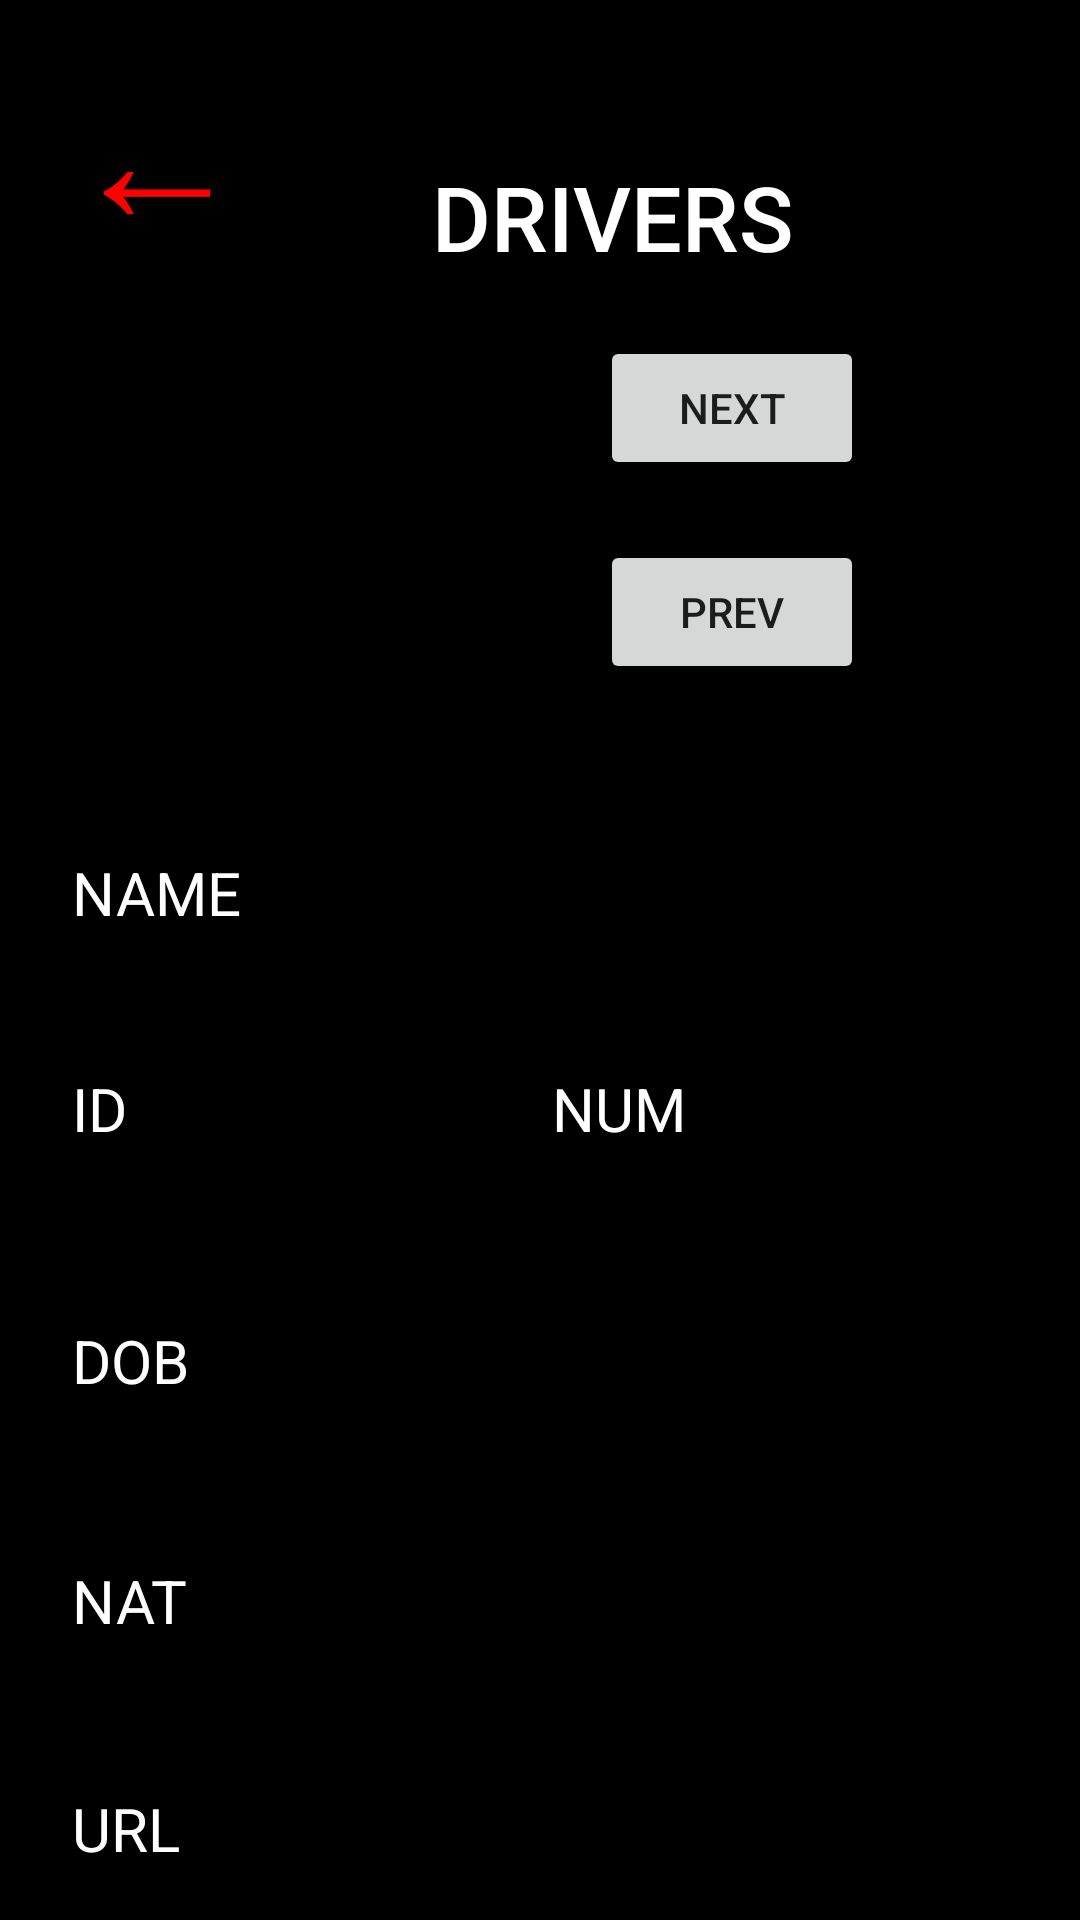

Here is an Android app screen rendered from its layout file. Give the layout XML and the strings, colors and styles it references.
<!-- AndroidManifest.xml: application theme Theme.F1APIproject -->
<!-- res/layout/activity_drivers.xml -->
<?xml version="1.0" encoding="utf-8"?>
<androidx.constraintlayout.widget.ConstraintLayout xmlns:android="http://schemas.android.com/apk/res/android"
    xmlns:app="http://schemas.android.com/apk/res-auto"
    xmlns:tools="http://schemas.android.com/tools"
    android:layout_width="match_parent"
    android:layout_height="match_parent"

    android:background="@color/black"
    tools:context=".Drivers">

    <Button
        android:id="@+id/backButton"
        android:layout_width="97dp"
        android:layout_height="94dp"
        android:layout_marginStart="4dp"
        android:backgroundTint="#000000"
        android:onClick="back"
        android:text="←"
        android:textColor="#FF0000"
        android:textSize="60sp"
        app:layout_constraintStart_toStartOf="parent"
        app:layout_constraintTop_toTopOf="parent" />


    <ScrollView
        android:id="@+id/scrollView2"
        android:layout_width="416dp"
        android:layout_height="540dp"
        android:layout_marginTop="180dp"
        android:background="#FFFFFF"
        android:visibility="gone"
        app:layout_constraintStart_toStartOf="parent"
        app:layout_constraintTop_toTopOf="parent">

        <TextView
            android:id="@+id/results"
            android:layout_width="wrap_content"
            android:layout_height="wrap_content"
            android:textColor="@color/design_default_color_primary"
            android:textSize="18sp"
            android:visibility="visible" />
    </ScrollView>

    <androidx.gridlayout.widget.GridLayout
        android:layout_width="424dp"
        android:layout_height="600dp"
        android:layout_marginTop="100dp"
        android:visibility="gone"
        app:columnCount="2"
        app:layout_constraintBottom_toBottomOf="parent"
        app:layout_constraintEnd_toEndOf="parent"
        app:layout_constraintStart_toStartOf="parent"
        app:layout_constraintTop_toTopOf="parent"
        app:rowCount="4">

        <Button
            android:id="@+id/displayData2022"
            android:layout_margin="10sp"
            android:backgroundTint="#00FFFF"
            android:onClick="run"
            android:text="2022"
            android:textColor="@color/black"
            android:textSize="30sp"
            app:layout_columnWeight="1"
            app:layout_gravity="fill"
            app:layout_rowWeight="1" />

        <Button
            android:id="@+id/displayData2021"
            android:layout_margin="10sp"
            android:backgroundTint="#40E0D0"
            android:onClick="run"
            android:text="2021"
            android:textColor="@color/black"
            android:textSize="30sp"
            app:layout_columnWeight="1"
            app:layout_gravity="fill"
            app:layout_rowWeight="1" />

        <Button
            android:id="@+id/displayData2020"
            android:layout_margin="10sp"
            android:backgroundTint="#00BEE6"
            android:onClick="run"
            android:text="2020"
            android:textColor="@color/black"
            android:textSize="30sp"
            app:layout_columnWeight="1"
            app:layout_gravity="fill"
            app:layout_rowWeight="1" />

        <Button
            android:id="@+id/displayData2019"
            android:layout_margin="10sp"
            android:backgroundTint="#C6E2FF"
            android:onClick="run"
            android:text="2019"
            android:textColor="@color/black"
            android:textSize="30sp"
            app:layout_columnWeight="1"
            app:layout_gravity="fill"
            app:layout_rowWeight="1" />

        <Button
            android:id="@+id/displayData2018"
            android:layout_margin="10sp"
            android:backgroundTint="#F6546A"
            android:onClick="run"
            android:text="2018"
            android:textColor="@color/black"
            android:textSize="30sp"
            app:layout_columnWeight="1"
            app:layout_gravity="fill"
            app:layout_rowWeight="1" />

        <Button
            android:id="@+id/displayData2017"
            android:layout_margin="10sp"
            android:backgroundTint="#FF7373"
            android:onClick="run"
            android:text="2017"
            android:textColor="@color/black"
            android:textSize="30sp"
            app:layout_columnWeight="1"
            app:layout_gravity="fill"
            app:layout_rowWeight="1" />

        <Button
            android:id="@+id/displayData2016"
            android:layout_margin="10sp"
            android:backgroundTint="#FF6666"
            android:onClick="run"
            android:text="2016"
            android:textColor="@color/black"
            android:textSize="30sp"
            app:layout_columnWeight="1"
            app:layout_gravity="fill"
            app:layout_rowWeight="1" />

        <Button
            android:id="@+id/displayData2015"
            android:layout_margin="10sp"
            android:backgroundTint="#FA8072"
            android:onClick="run"
            android:text="2015"
            android:textColor="@color/black"
            android:textSize="30sp"
            app:layout_columnWeight="1"
            app:layout_gravity="fill"
            app:layout_rowWeight="1" />

    </androidx.gridlayout.widget.GridLayout>

    <TextView
        android:id="@+id/textView"
        android:layout_width="wrap_content"
        android:layout_height="wrap_content"
        android:layout_marginStart="144dp"
        android:layout_marginTop="52dp"
        android:fontFamily="sans-serif-medium"
        android:text="DRIVERS"
        android:textColor="@color/white"
        android:textSize="30dp"
        app:layout_constraintStart_toStartOf="parent"
        app:layout_constraintTop_toTopOf="parent" />

    <ImageView
        android:id="@+id/driverimgV"
        android:layout_width="142dp"
        android:layout_height="144dp"
        android:layout_marginStart="24dp"
        android:layout_marginTop="112dp"
        android:scaleType="fitXY"
        android:visibility="visible"
        app:layout_constraintStart_toStartOf="parent"
        app:layout_constraintTop_toTopOf="parent"
        app:srcCompat="@drawable/maxver" />

    <TextView
        android:id="@+id/idtxt"
        android:layout_width="wrap_content"
        android:layout_height="wrap_content"
        android:layout_marginStart="24dp"
        android:layout_marginTop="356dp"
        android:text="ID"
        android:textColor="@color/white"
        android:textSize="20dp"
        android:visibility="visible"
        app:layout_constraintStart_toStartOf="parent"
        app:layout_constraintTop_toTopOf="parent" />

    <TextView
        android:id="@+id/dobtxt"
        android:layout_width="wrap_content"
        android:layout_height="wrap_content"
        android:layout_marginStart="24dp"
        android:layout_marginTop="440dp"
        android:text="DOB"
        android:textColor="@color/white"
        android:textSize="20dp"
        android:visibility="visible"
        app:layout_constraintStart_toStartOf="parent"
        app:layout_constraintTop_toTopOf="parent" />

    <TextView
        android:id="@+id/urltxt"
        android:layout_width="wrap_content"
        android:layout_height="wrap_content"
        android:layout_marginStart="24dp"
        android:layout_marginTop="596dp"
        android:text="URL"
        android:textColor="@color/white"
        android:textSize="20dp"
        android:visibility="visible"
        app:layout_constraintStart_toStartOf="parent"
        app:layout_constraintTop_toTopOf="parent" />

    <TextView
        android:id="@+id/numtxt"
        android:layout_width="wrap_content"
        android:layout_height="wrap_content"
        android:layout_marginStart="184dp"
        android:layout_marginTop="356dp"
        android:text="NUM"
        android:textColor="@color/white"
        android:textSize="20dp"
        android:visibility="visible"
        app:layout_constraintStart_toStartOf="parent"
        app:layout_constraintTop_toTopOf="parent" />

    <TextView
        android:id="@+id/nattxt"
        android:layout_width="wrap_content"
        android:layout_height="wrap_content"
        android:layout_marginStart="24dp"
        android:layout_marginTop="520dp"
        android:text="NAT"
        android:textColor="@color/white"
        android:textSize="20dp"
        android:visibility="visible"
        app:layout_constraintStart_toStartOf="parent"
        app:layout_constraintTop_toTopOf="parent" />

    <TextView
        android:id="@+id/nametxt"
        android:layout_width="wrap_content"
        android:layout_height="wrap_content"
        android:layout_marginStart="24dp"
        android:layout_marginTop="284dp"
        android:text="NAME"
        android:textColor="@color/white"
        android:textSize="20dp"
        android:visibility="visible"
        app:layout_constraintStart_toStartOf="parent"
        app:layout_constraintTop_toTopOf="parent" />

    <Button
        android:id="@+id/nextbtn"
        android:layout_width="wrap_content"
        android:layout_height="wrap_content"
        android:layout_marginTop="112dp"
        android:layout_marginEnd="72dp"
        android:onClick="clickNext"
        android:text="NEXT"
        android:visibility="visible"
        app:layout_constraintEnd_toEndOf="parent"
        app:layout_constraintTop_toTopOf="parent" />

    <Button
        android:id="@+id/prevbtn"
        android:layout_width="wrap_content"
        android:layout_height="wrap_content"
        android:layout_marginTop="180dp"
        android:layout_marginEnd="72dp"
        android:onClick="clickPrev"
        android:text="PREV"
        android:visibility="visible"
        app:layout_constraintEnd_toEndOf="parent"
        app:layout_constraintTop_toTopOf="parent" />


</androidx.constraintlayout.widget.ConstraintLayout>
<!-- resources referenced by this layout -->
<resources>
  <style name="Theme.F1APIproject" parent="Theme.MaterialComponents.Light.NoActionBar">
          
          <item name="colorPrimary">@color/red</item>
          <item name="colorPrimaryVariant">@color/red</item>
          <item name="colorOnPrimary">@color/white</item>
          
          <item name="colorSecondary">@color/teal_200</item>
          <item name="colorSecondaryVariant">@color/teal_700</item>
          <item name="colorOnSecondary">@color/black</item>
          
          <item name="android:statusBarColor" tools:targetApi="l">?attr/colorPrimaryVariant</item>
          
      </style>
  <!-- not gathered from this repository: default colours our renderer supplied (Android Studio template values) -->
  <color name="teal_200">#FF03DAC5</color>
  <color name="teal_700">#FF018786</color>
  <color name="black">#FF000000</color>
  <color name="white">#FFFFFFFF</color>
</resources>
